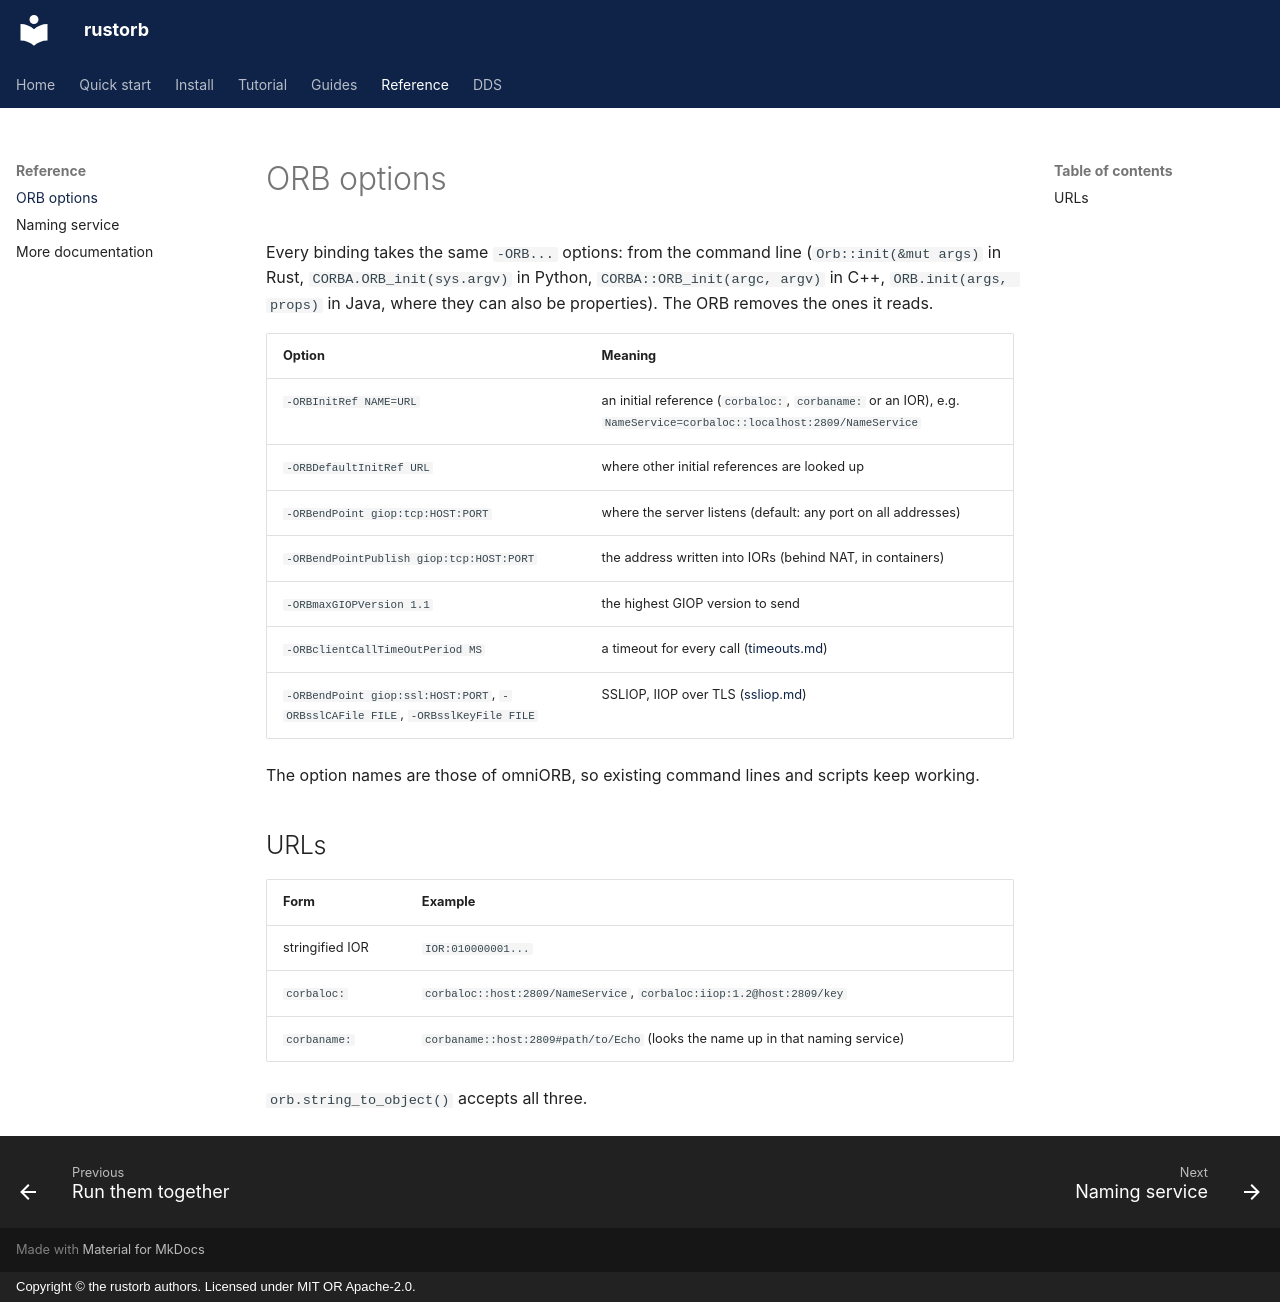

repository: rustorb/rustorb.github.io · page: reference/orb-options/index.html · generator: mkdocs · copyright: Copyright © the rustorb authors. Licensed under MIT OR Apache-2.0.

# ORB options

Every binding takes the same `-ORB...` options: from the command line
(`Orb::init(&mut args)` in Rust, `CORBA.ORB_init(sys.argv)` in Python,
`CORBA::ORB_init(argc, argv)` in C++, `ORB.init(args, props)` in Java,
where they can also be properties). The ORB removes the ones it reads.

| Option | Meaning |
| --- | --- |
| `-ORBInitRef NAME=URL` | an initial reference (`corbaloc:`, `corbaname:` or an IOR), e.g. `NameService=corbaloc::localhost:2809/NameService` |
| `-ORBDefaultInitRef URL` | where other initial references are looked up |
| `-ORBendPoint giop:tcp:HOST:PORT` | where the server listens (default: any port on all addresses) |
| `-ORBendPointPublish giop:tcp:HOST:PORT` | the address written into IORs (behind NAT, in containers) |
| `-ORBmaxGIOPVersion 1.1` | the highest GIOP version to send |
| `-ORBclientCallTimeOutPeriod MS` | a timeout for every call ([timeouts.md](https://github.com/rustorb/rustorb/blob/main/docs/timeouts.md)) |
| `-ORBendPoint giop:ssl:HOST:PORT`, `-ORBsslCAFile FILE`, `-ORBsslKeyFile FILE` | SSLIOP, IIOP over TLS ([ssliop.md](https://github.com/rustorb/rustorb/blob/main/docs/ssliop.md)) |

The option names are those of omniORB, so existing command lines and
scripts keep working.

## URLs

| Form | Example |
| --- | --- |
| stringified IOR | `IOR:010000001...` |
| `corbaloc:` | `corbaloc::host:2809/NameService`, `corbaloc:iiop:1.2@host:2809/key` |
| `corbaname:` | `corbaname::host:2809#path/to/Echo` (looks the name up in that naming service) |

`orb.string_to_object()` accepts all three.
